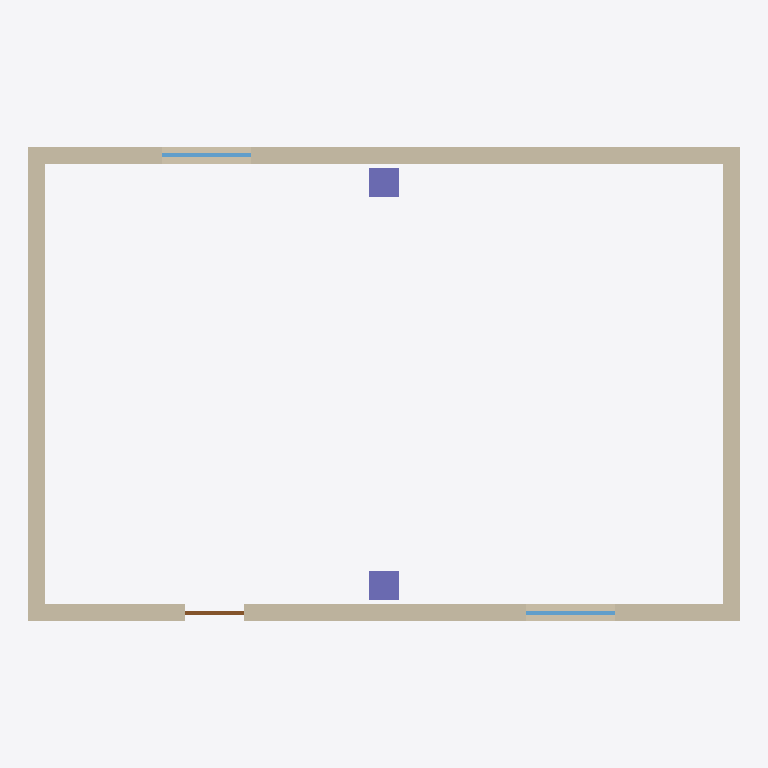
Plan cut of the same IFC building model at storey '00 Zemin' (level 0.00 m, cut at 1.40 m), seen from above with north up, elements coloured by IFC class: 4 walls (beige), 2 columns (violet), 2 windows (light blue), 1 door (brown). Cut surfaces are drawn darker.
Extent 12.0 m × 8.0 m × 7.0 m (x, y, z). Storeys (3): 00 Zemin at 0.00 m; 01 Kat at 3.50 m; Çatı at 7.00 m. Elements (17): 8 IfcWall, 3 IfcWindow, 2 IfcColumn, 2 IfcSlab, 1 IfcBeam, 1 IfcDoor.

HEADER;
FILE_DESCRIPTION(('ViewDefinition [ReferenceView_V1.2]'),'2;1');
FILE_NAME('Örnek Ofis.ifc','2026-10-05T19:38:07',(''),(''),'INSA BIM kernel','INSA Platform','');
FILE_SCHEMA(('IFC4'));
ENDSEC;
DATA;
#14=IFCPROJECT('1hxSySlTAK$cIodteAQC7I',$,'Örnek Ofis',$,$,'INSA-001',$,(#10),#9);
#16=IFCSITE('0055bHo5heqEhse9hlE3hX',$,'İstanbul',$,$,#15,$,$,.ELEMENT.,$,$,$,$,$);
#18=IFCBUILDING('35rLh1wZJwECPtqO_RqOIg',$,'A Blok',$,$,#17,$,$,.ELEMENT.,$,$,$);
#24=IFCBUILDINGSTOREY('1fkC2lQ21R_zhj_cbUpyxZ',$,'00 Zemin',$,$,#23,$,$,.ELEMENT.,0.0);
#28=IFCBUILDINGSTOREY('2jaS3y5kz2GF8L2FNdGGzb',$,'01 Kat',$,$,#27,$,$,.ELEMENT.,3.5);
#32=IFCBUILDINGSTOREY('30Dgkg1R_L9XiumOl2Q982',$,'Çatı',$,$,#31,$,$,.ELEMENT.,7.0);
#118=IFCWALL('0jCGhQZrirm9RPX24Nq8a0',$,'W-0003',$,$,#103,#117,'W-0003',.STANDARD.);
#76=IFCWALL('2sBFkoPuKcNvPQPfnfTMxL',$,'W-0001',$,$,#61,#75,'W-0001',.STANDARD.);
#97=IFCWALL('1_0AtU9vo2gnLoILb2K5NH',$,'W-0002',$,$,#82,#96,'W-0002',.STANDARD.);
#139=IFCWALL('1DULcX4rvXLG4GlMDGWOTV',$,'W-0004',$,$,#124,#138,'W-0004',.STANDARD.);
#274=IFCCOLUMN('167uZ$_ezao7Orq6Ix9biQ',$,'C-0001',$,$,#267,#273,'C-0001',.COLUMN.);
#285=IFCCOLUMN('09uUAdSaXCE31vEp1mHWo1',$,'C-0002',$,$,#278,#284,'C-0002',.COLUMN.);
#359=IFCWINDOW('1AQaY1fp7s2_mYUF$OsCWN',$,'Pencere 150x150',$,'Pencere 150x150',#352,#358,'N-0001',1.5,1.5,.WINDOW.,.SINGLE_PANEL.,$);
#368=IFCWINDOW('200hOdGiq_FoGjXpOMcscV',$,'Pencere 150x150',$,'Pencere 150x150',#361,#367,'N-0002',1.5,1.5,.WINDOW.,.SINGLE_PANEL.,$);
#350=IFCDOOR('2rhXWHN1XIXkqxi0f346l3',$,'Kapı 100x210',$,'Kapı 100x210',#343,#349,'D-0001',2.1,1.0,.DOOR.,.SINGLE_SWING_LEFT.,$);
ENDSEC;
